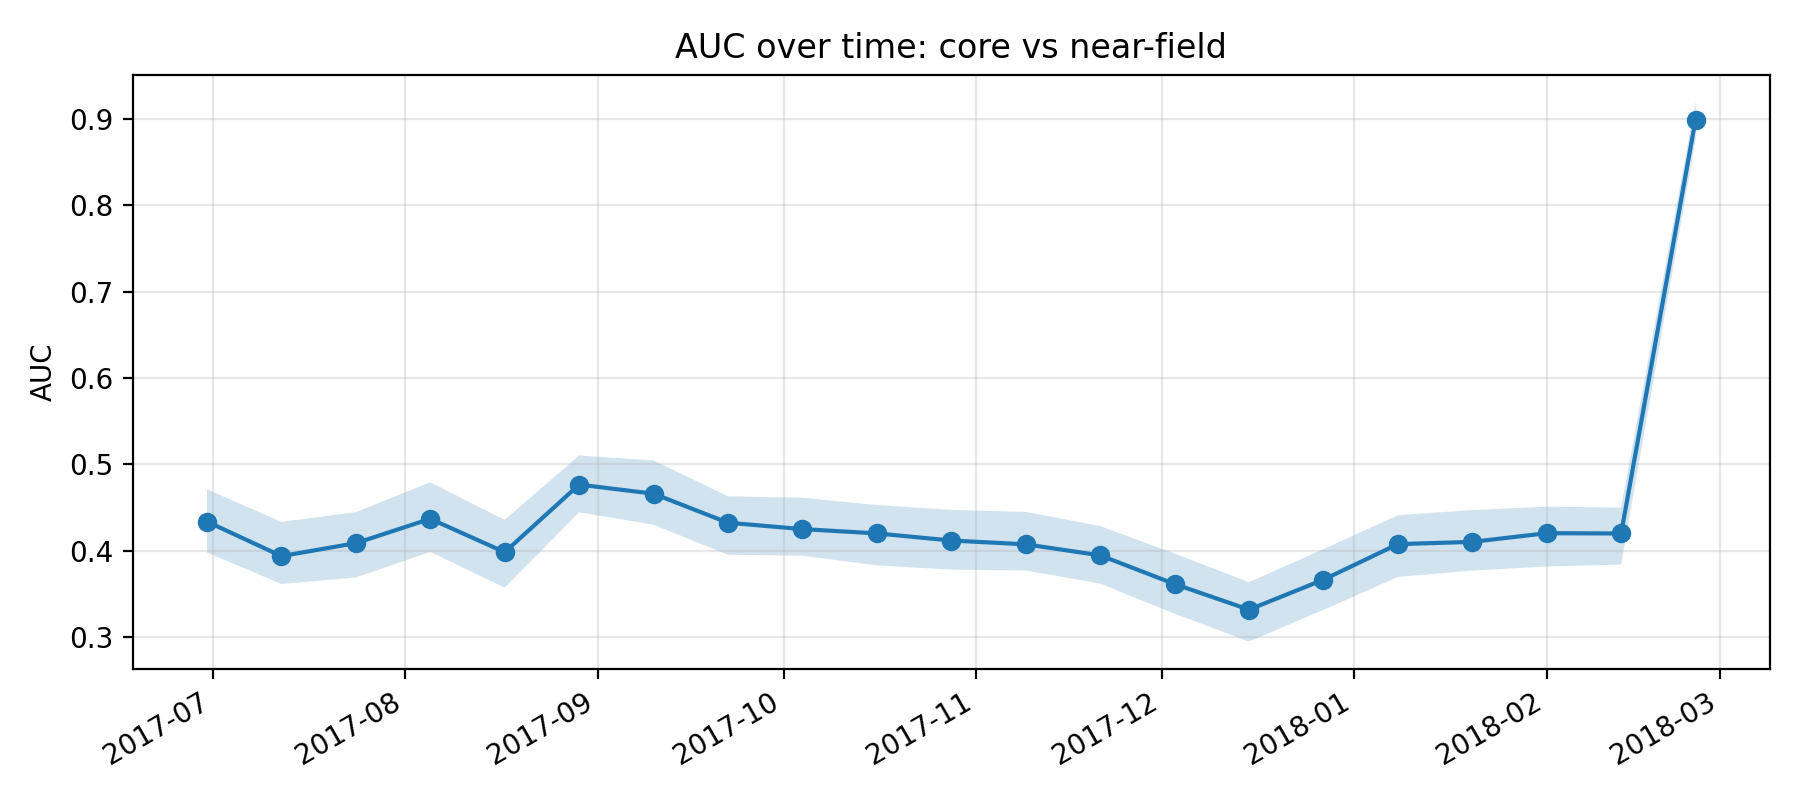

The file beside this chart, header and first rows:
k, epoch_col, epoch_date, auc, auc_ci_lo, auc_ci_hi, perm_p_value, is_near_event_window
11, D20170630, 2017-06-30, 0.4338, 0.3979, 0.4712, , 0
12, D20170712, 2017-07-12, 0.3938, 0.3616, 0.4334, , 0
13, D20170724, 2017-07-24, 0.4088, 0.369, 0.4447, , 0
14, D20170805, 2017-08-05, 0.437, 0.3987, 0.4793, , 0
15, D20170817, 2017-08-17, 0.3984, 0.3574, 0.4358, , 0
16, D20170829, 2017-08-29, 0.4766, 0.4445, 0.5103, , 0
17, D20170910, 2017-09-10, 0.4661, 0.4301, 0.5045, , 0
18, D20170922, 2017-09-22, 0.4324, 0.3954, 0.4631, , 0
19, D20171004, 2017-10-04, 0.4251, 0.3943, 0.4614, , 0
20, D20171016, 2017-10-16, 0.4201, 0.3831, 0.453, , 0
21, D20171028, 2017-10-28, 0.4119, 0.3782, 0.4473, , 0
22, D20171109, 2017-11-09, 0.4075, 0.3772, 0.445, , 0
23, D20171121, 2017-11-21, 0.3947, 0.3621, 0.4287, , 0
24, D20171203, 2017-12-03, 0.3615, 0.3273, 0.3968, , 0
25, D20171215, 2017-12-15, 0.3318, 0.2949, 0.3637, , 0
26, D20171227, 2017-12-27, 0.3665, 0.3316, 0.4018, 1.0, 1
27, D20180108, 2018-01-08, 0.4077, 0.3697, 0.4411, 1.0, 1
28, D20180120, 2018-01-20, 0.4103, 0.3771, 0.4472, 1.0, 1
29, D20180201, 2018-02-01, 0.4204, 0.3818, 0.451, 1.0, 1
30, D20180213, 2018-02-13, 0.42, 0.3841, 0.45, 1.0, 1
31, D20180225, 2018-02-25, 0.899, 0.8755, 0.9198, , 0
